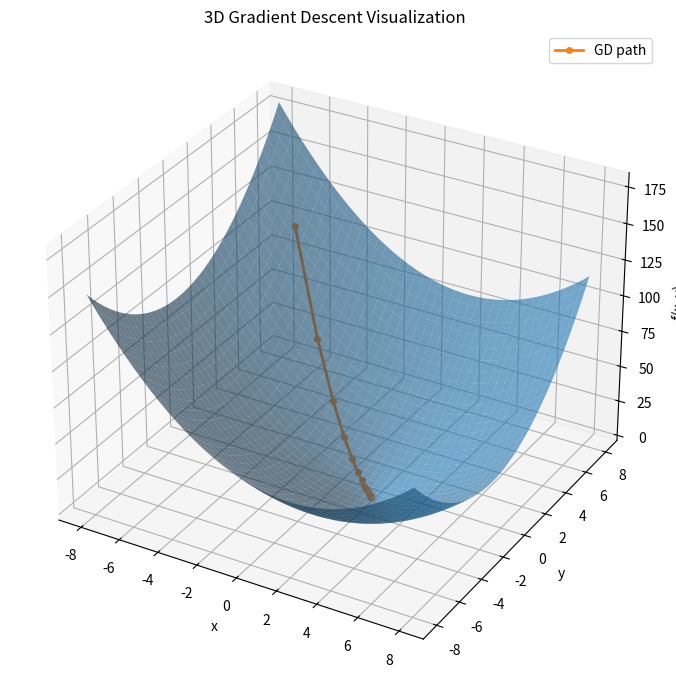

This chart was generated by the following Python code:
import numpy as np
import matplotlib.pyplot as plt

# -----------------------------
# Function + gradient (2D input)
# -----------------------------
def f(x, y):
    return (x - 2.0)**2 + (y + 1.0)**2

def grad_f(x, y):
    dfdx = 2.0 * (x - 2.0)
    dfdy = 2.0 * (y + 1.0)
    return dfdx, dfdy

# -----------------------------
# Gradient Descent settings
# -----------------------------
x0, y0 = -6.0, 6.0
lr = 0.15
steps = 40

# Run GD and store trajectory
xs = [x0]
ys = [y0]
zs = [f(x0, y0)]

x, y = x0, y0
for _ in range(steps):
    gx, gy = grad_f(x, y)
    x = x - lr * gx
    y = y - lr * gy

    xs.append(x)
    ys.append(y)
    zs.append(f(x, y))

xs = np.array(xs)
ys = np.array(ys)
zs = np.array(zs)

# -----------------------------
# Create surface mesh
# -----------------------------
x_grid = np.linspace(-8, 8, 120)
y_grid = np.linspace(-8, 8, 120)
X, Y = np.meshgrid(x_grid, y_grid)
Z = f(X, Y)

# -----------------------------
# Plot 3D surface + path
# -----------------------------
fig = plt.figure(figsize=(10, 7))
ax = fig.add_subplot(111, projection="3d")

# surface
ax.plot_surface(X, Y, Z, alpha=0.6, linewidth=0)

# gradient descent trajectory
ax.plot(xs, ys, zs, linewidth=2, marker="o", markersize=4, label="GD path")

ax.set_title("3D Gradient Descent Visualization")
ax.set_xlabel("x")
ax.set_ylabel("y")
ax.set_zlabel("f(x, y)")
ax.legend()

# -----------------------------
# Save to filesystem as PNG
# -----------------------------
out_file = "gradient_descent_3d.png"
plt.tight_layout()
plt.savefig(out_file, dpi=250)
print(f"Saved plot to: {out_file}")
